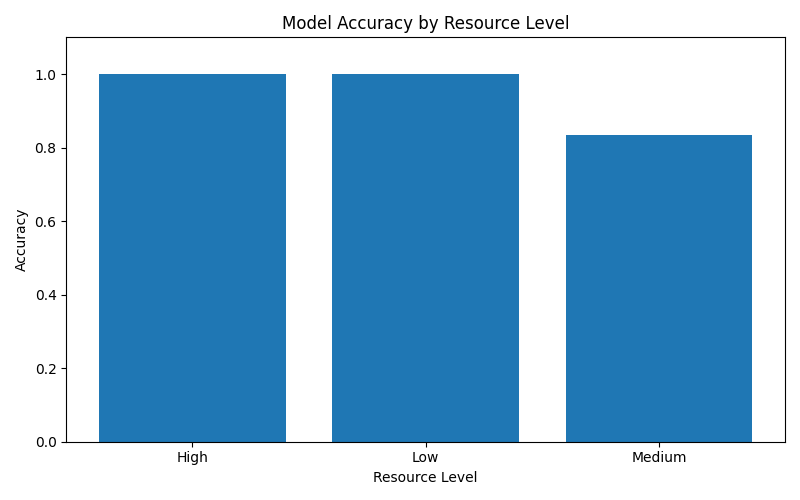

The table this chart was drawn from, first rows:
Resource_Level, Samples, Correct_Predictions, Accuracy
High, 13, 13, 1.0
Low, 6, 6, 1.0
Medium, 6, 5, 0.8333
